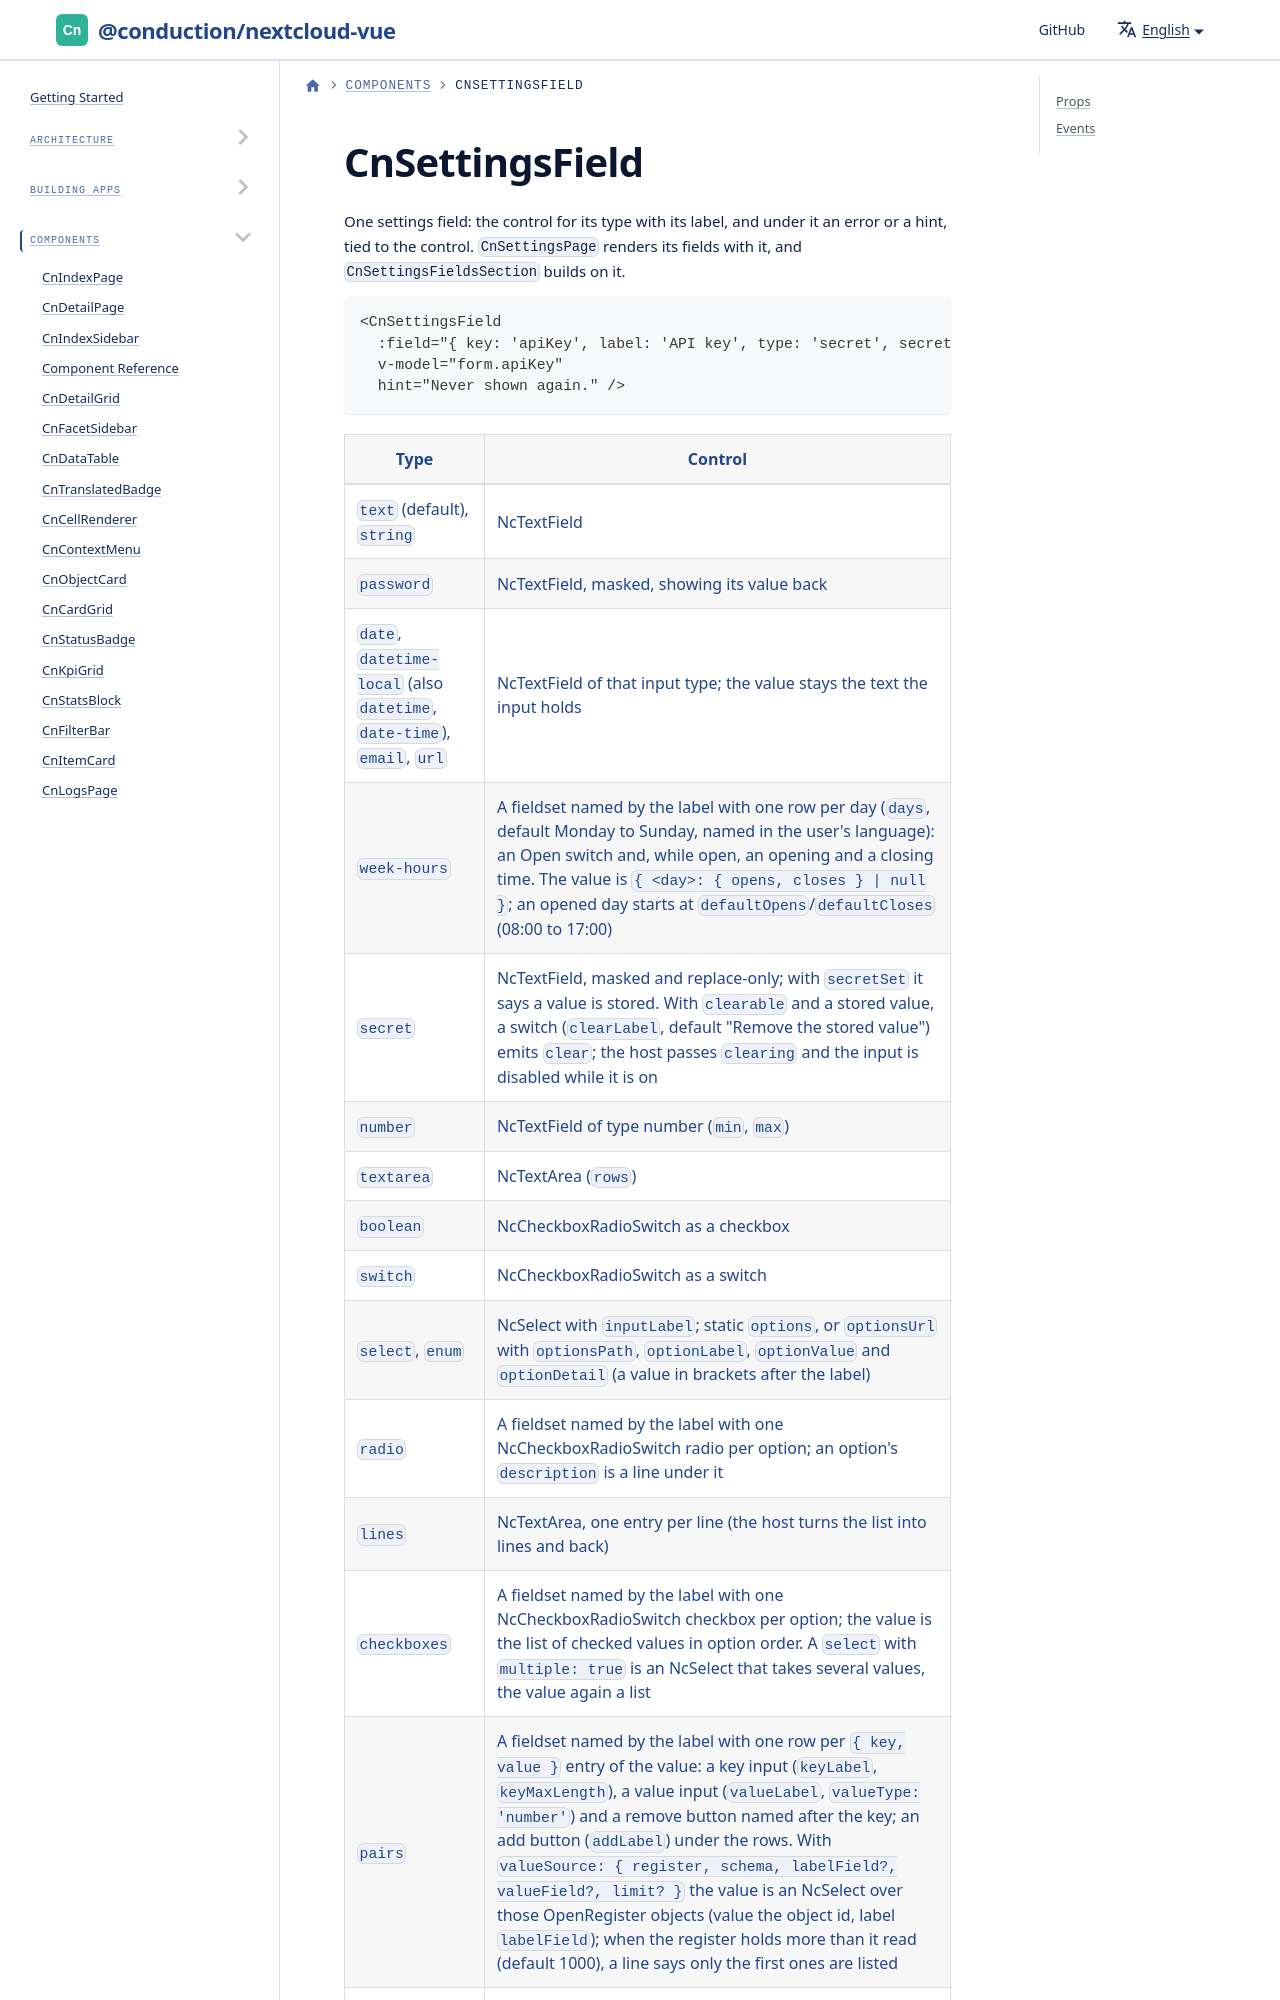

repository: ConductionNL/nextcloud-vue · page: docs/components/cn-settings-field/index.html · generator: docusaurus

# CnSettingsField

One settings field: the control for its type with its label, and under it an error or a hint, tied to the control. `CnSettingsPage` renders its fields with it, and `CnSettingsFieldsSection` builds on it.

```vue
<CnSettingsField
  :field="{ key: 'apiKey', label: 'API key', type: 'secret', secretSet: true }"
  v-model="form.apiKey"
  hint="Never shown again." />
```
